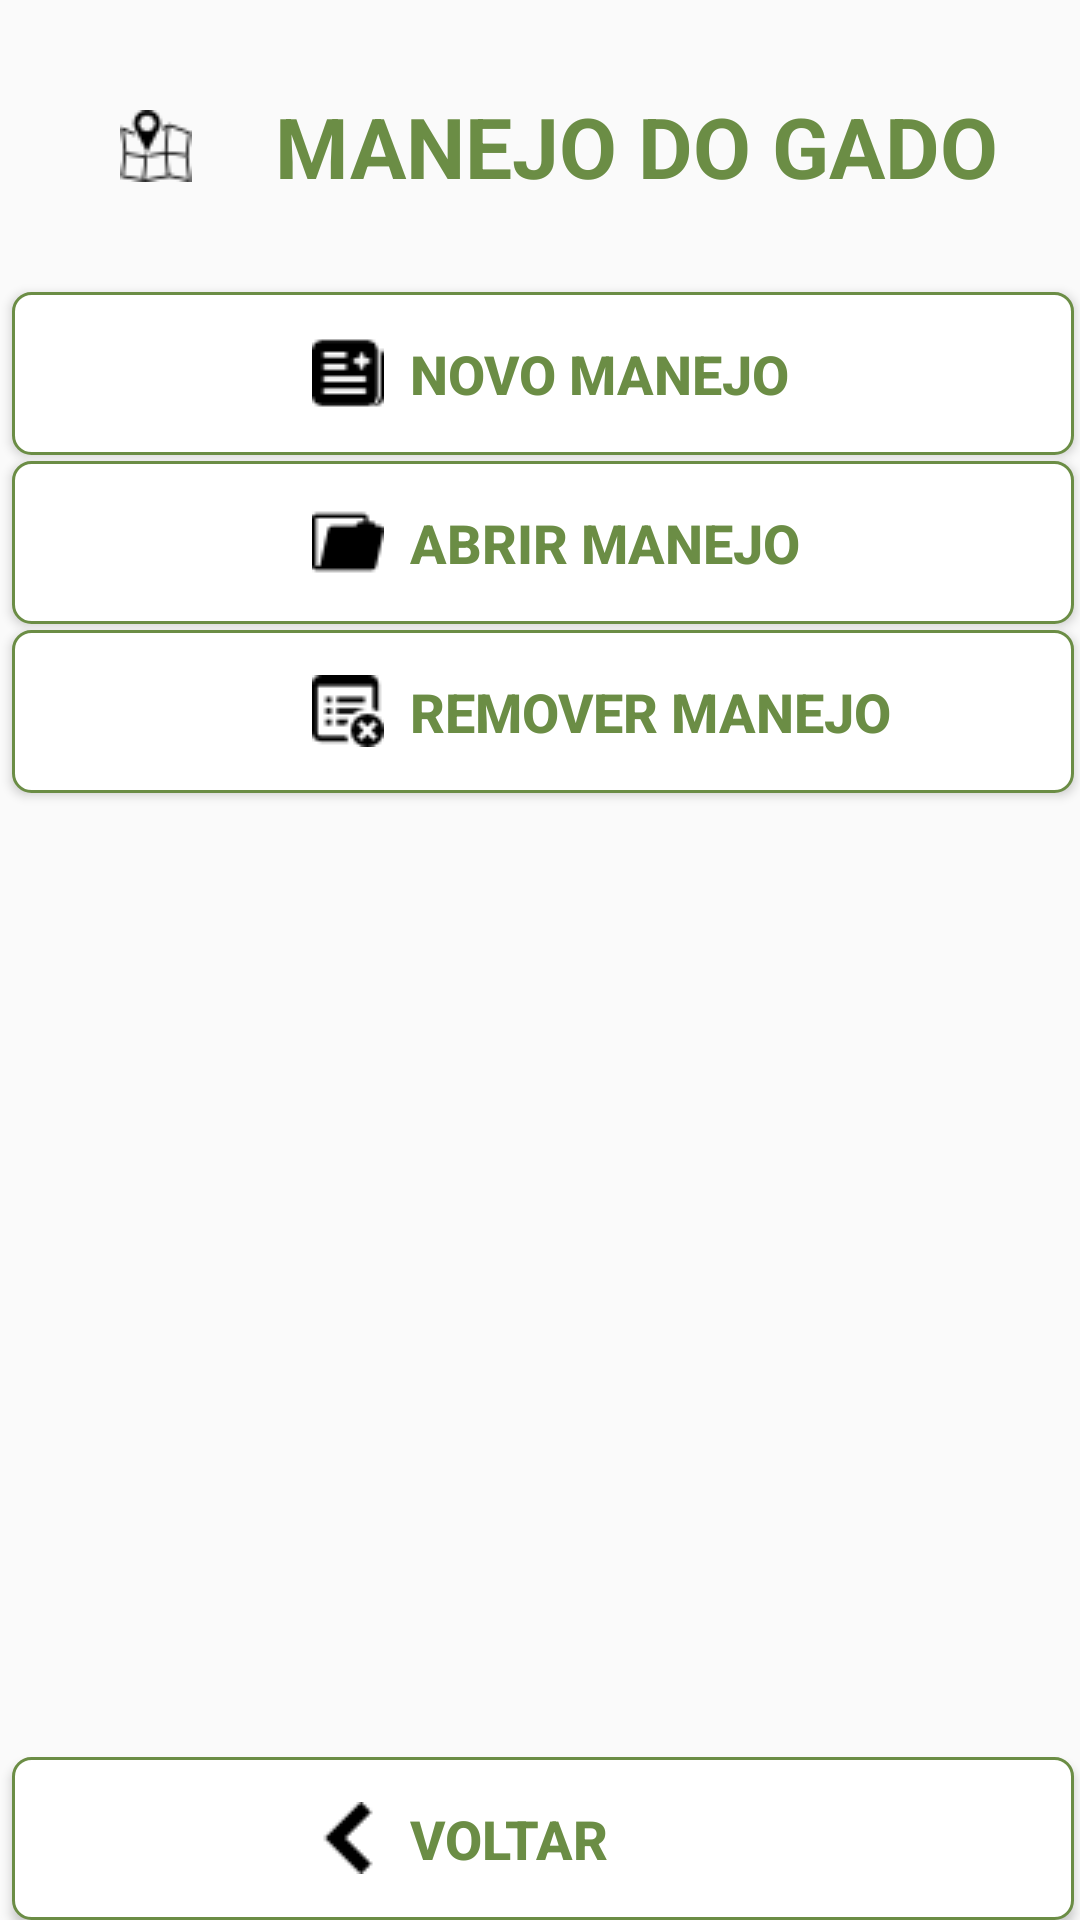

Write the Android layout XML for this screen, with the resource values it uses.
<!-- AndroidManifest.xml: application theme AppTheme -->
<!-- res/layout/activity_manejo_do_gado.xml -->
<?xml version="1.0" encoding="utf-8"?>
<android.support.constraint.ConstraintLayout xmlns:android="http://schemas.android.com/apk/res/android"
    xmlns:app="http://schemas.android.com/apk/res-auto"
    xmlns:tools="http://schemas.android.com/tools"
    android:layout_width="match_parent"
    android:layout_height="match_parent"
    tools:context=".ManejoDoGado">


    <TextView
        android:id="@+id/tViewManejoDoGado"
        android:drawableLeft="@drawable/manejo"
        style="@style/text_views"
        android:text="MANEJO DO GADO"
        android:textAlignment="center"
        app:layout_constraintBottom_toTopOf="@+id/btnNovoManejo"
        app:layout_constraintEnd_toEndOf="parent"
        app:layout_constraintStart_toStartOf="parent"
        app:layout_constraintTop_toTopOf="parent" />

    <Button
        android:id="@+id/btnNovoManejo"
        style="@style/botoes"
        android:layout_marginTop="30dp"
        android:drawableLeft="@drawable/nova_lista"
        android:text="  NOVO MANEJO"
        app:layout_constraintEnd_toEndOf="parent"
        app:layout_constraintStart_toStartOf="parent"
        app:layout_constraintTop_toBottomOf="@+id/tViewManejoDoGado"
        tools:ignore="MissingConstraints" />

    <Button
        android:id="@+id/btnAbrirManejo"
        style="@style/botoes"
        android:drawableLeft="@drawable/abrir_lista"
        android:text="  ABRIR MANEJO"
        app:layout_constraintEnd_toEndOf="parent"
        app:layout_constraintStart_toStartOf="parent"
        app:layout_constraintTop_toBottomOf="@+id/btnNovoManejo"
        tools:ignore="MissingConstraints" />

    <Button
        android:id="@+id/btnRemoverManejo"
        style="@style/botoes"
        android:drawableLeft="@drawable/remover_lista"
        android:text="  REMOVER MANEJO"
        app:layout_constraintEnd_toEndOf="parent"
        app:layout_constraintStart_toStartOf="parent"
        app:layout_constraintTop_toBottomOf="@+id/btnAbrirManejo"
        tools:ignore="MissingConstraints" />



    <Button
        android:id="@+id/btnVoltar"
        style="@style/botoes"
        android:drawableLeft="@drawable/voltar"
        android:text="  Voltar"
        app:layout_constraintBottom_toBottomOf="parent"
        app:layout_constraintEnd_toEndOf="parent"
        app:layout_constraintStart_toStartOf="parent"
        tools:ignore="MissingConstraints" />


</android.support.constraint.ConstraintLayout>
<!-- resources referenced by this layout -->
<resources>
  <!-- drawable abrir_lista: png bitmap (drawable, 510 bytes) -->
  <!-- drawable manejo: png bitmap (drawable, 811 bytes) -->
  <!-- drawable nova_lista: png bitmap (drawable, 610 bytes) -->
  <!-- drawable remover_lista: png bitmap (drawable, 702 bytes) -->
  <!-- drawable voltar: png bitmap (drawable, 391 bytes) -->
  <style name="botoes">
          <item name="android:background">@drawable/buttonshapeoff</item>
          <item name="android:textColor">#6b8d45 </item> 
          <item name="android:gravity">start</item>
          <item name="android:layout_width">match_parent</item>
          <item name="android:layout_height">wrap_content</item>
          <item name="android:layout_marginStart">4dp</item>
          <item name="android:layout_marginLeft">4dp</item>
          <item name="android:layout_marginTop">2dp</item>
          <item name="android:layout_marginEnd">2dp</item>
          <item name="android:layout_marginRight">4dp</item>
          <item name="android:textSize">18sp</item>
          <item name="android:textAllCaps">true</item>
          <item name="android:textStyle">bold</item>
  
      </style>
  <style name="text_views">
          <item name="android:paddingLeft">40dp</item>
          <item name="android:layout_height">wrap_content</item>
          <item name="android:layout_width">match_parent</item>
          <item name="android:layout_marginTop">30dp</item>
          <item name="android:textColor">@color/colorPrimary</item>
          <item name="android:textSize">28sp</item>
          <item name="android:textStyle">bold</item>
      </style>
  <style name="AppTheme" parent="Theme.AppCompat.Light.NoActionBar">
          
          <item name="colorPrimary">@color/colorPrimary</item>
          <item name="colorPrimaryDark">@color/colorPrimaryDark</item>
          <item name="colorAccent">@color/colorAccent </item>
      </style>
  <!-- drawable buttonshapeoff (drawable) -->
  <?xml version="1.0" encoding="utf-8"?>
  <shape xmlns:android="http://schemas.android.com/apk/res/android" android:shape="rectangle" >
      <corners
          android:radius="6dp"
          />
      <solid
          android:color="#FFF"
      />
      <padding
          android:left="100dp"
          android:top="15dp"
          android:right="20dp"
          android:bottom="15dp"
          />
      <size
          android:width="167dp"
          android:height="48dp"
          />
      <stroke
          android:width="1dp"
          android:color="#6b8d45"
          />
  </shape>
  <color name="colorPrimary">#6b8d45</color>
  <color name="colorPrimaryDark">#587439</color>
  <color name="colorAccent">#E8C937</color>
</resources>
